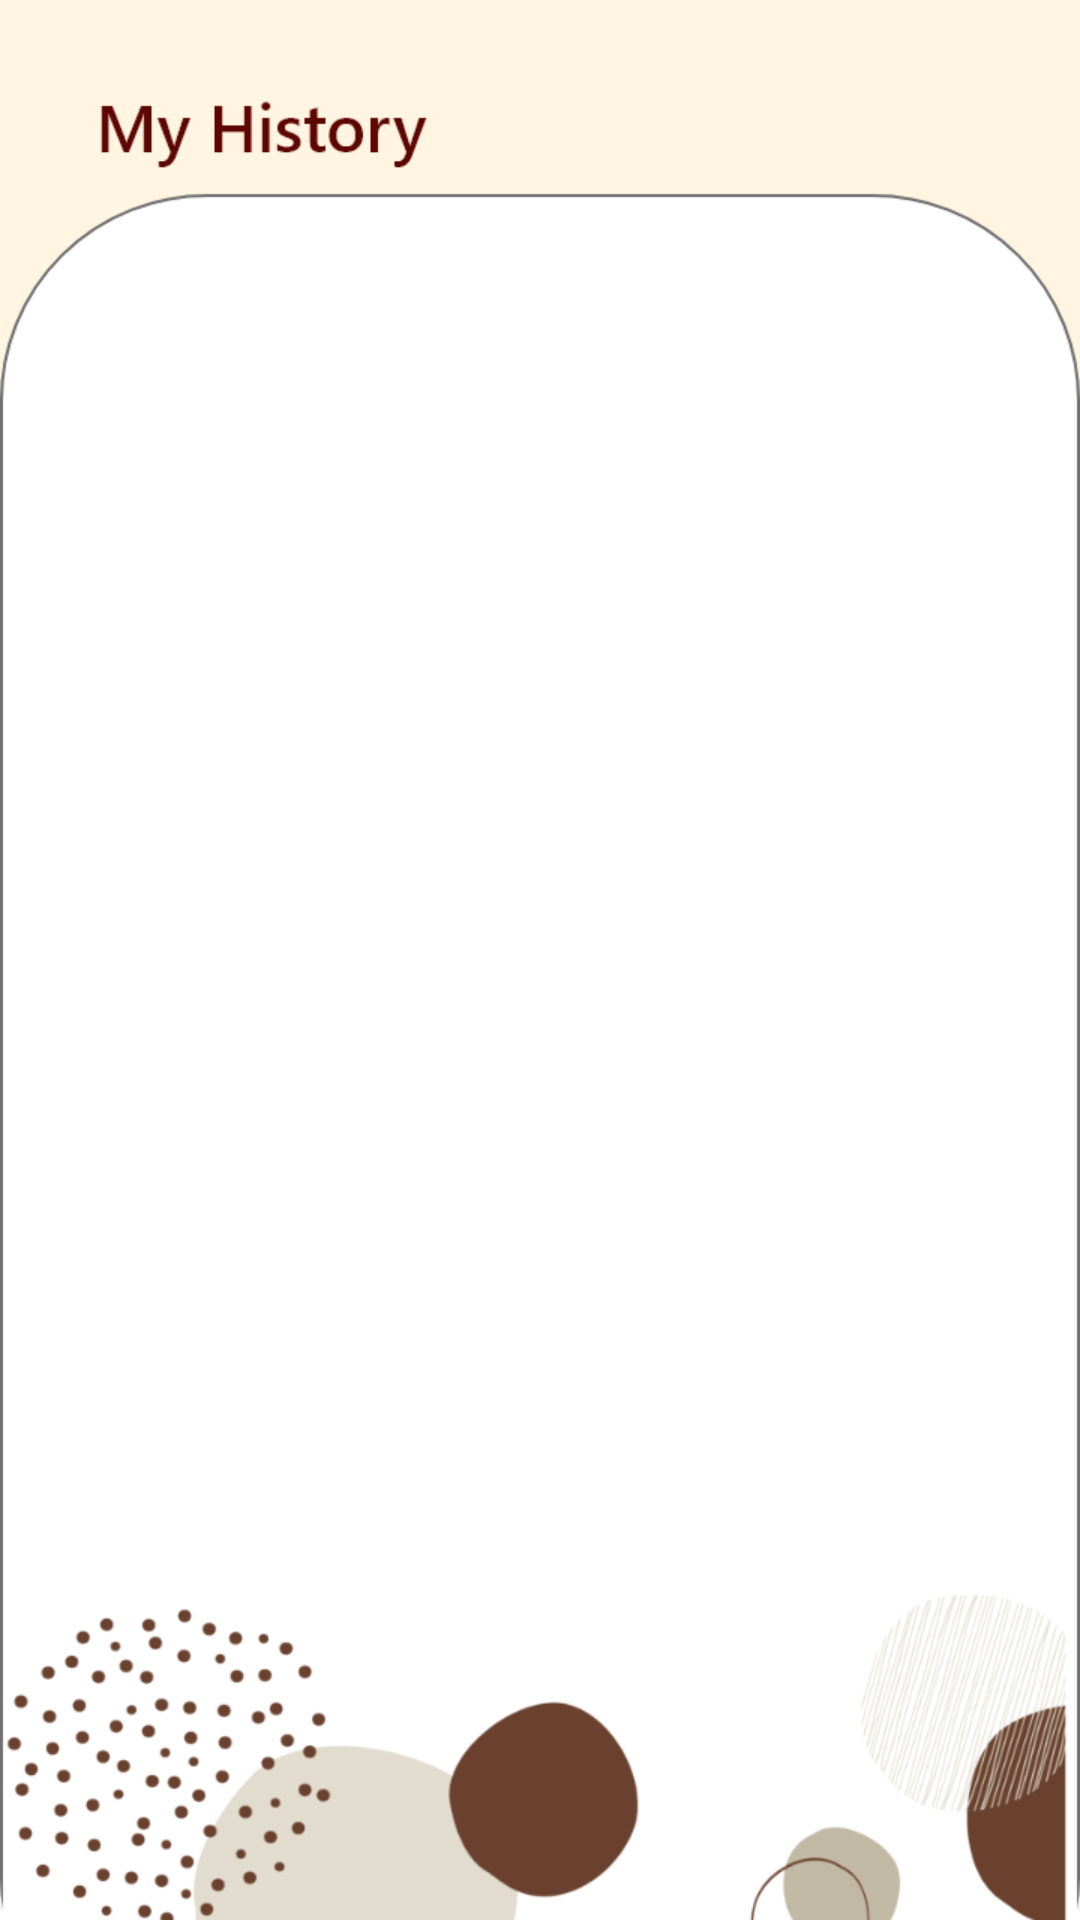

Layout XML and referenced resources for this Android screen:
<!-- AndroidManifest.xml: application theme Theme.TeknoyHealthApp -->
<!-- res/layout/activity_history_page.xml -->
<?xml version="1.0" encoding="utf-8"?>
<androidx.constraintlayout.widget.ConstraintLayout xmlns:android="http://schemas.android.com/apk/res/android"
    xmlns:app="http://schemas.android.com/apk/res-auto"
    xmlns:tools="http://schemas.android.com/tools"
    android:layout_width="match_parent"
    android:layout_height="match_parent"
    android:background="@drawable/bg_history"
    tools:context=".History.HistoryPage">

    <ListView
        android:id="@+id/listHistory"
        android:layout_width="wrap_content"
        android:layout_height="match_parent"
        android:layout_marginTop="110dp"
        android:padding="15dp" />

</androidx.constraintlayout.widget.ConstraintLayout>
<!-- resources referenced by this layout -->
<resources>
  <!-- drawable bg_history: png bitmap (drawable, 100773 bytes) -->
  <style name="Theme.TeknoyHealthApp" parent="Theme.MaterialComponents.DayNight.NoActionBar">
          
          <item name="colorPrimary">@color/maroon</item>
          <item name="colorPrimaryVariant">@color/maroon</item>
          <item name="colorOnPrimary">@color/white</item>
          
          <item name="colorSecondary">@color/teal_200</item>
          <item name="colorSecondaryVariant">@color/teal_700</item>
          <item name="colorOnSecondary">@color/black</item>
          
          <item name="android:statusBarColor">@color/status_bar</item>
          
      </style>
  <color name="maroon">#632728</color>
  <color name="white">#FFFFFFFF</color>
  <color name="teal_200">#FF03DAC5</color>
  <color name="teal_700">#FF018786</color>
  <color name="black">#FF000000</color>
  <color name="status_bar">#EDD15F</color>
</resources>
